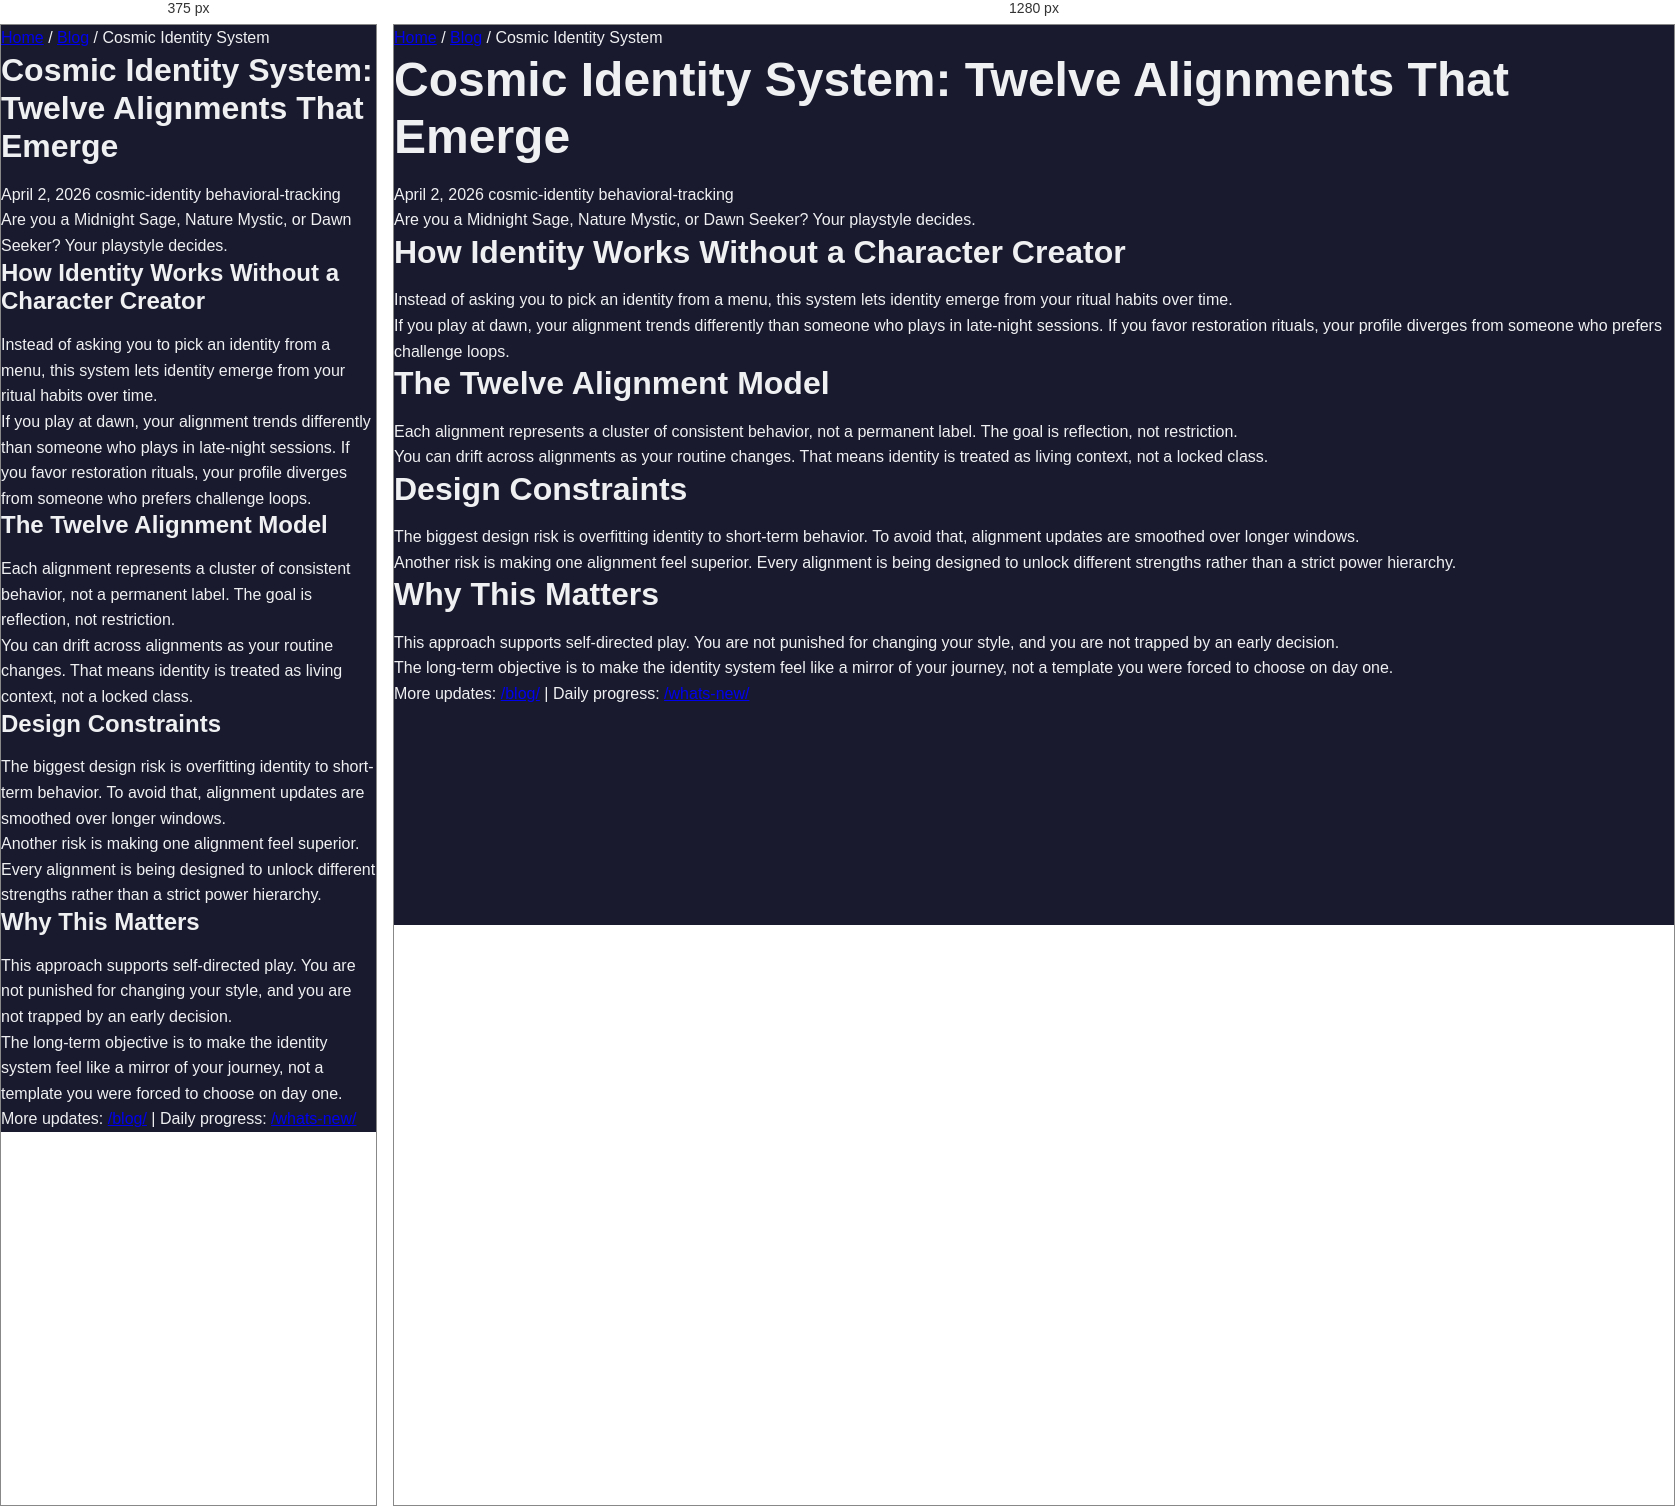
Rendered at 375 px and 1280 px, left to right.

<!-- file: cosmic-identity-system-alignments.html -->
<!DOCTYPE html>
<html lang="en">

<head>
    <meta charset="UTF-8">
    <meta name="viewport" content="width=device-width, initial-scale=1.0">
    <meta name="description"
        content="No character creation screen. Your identity emerges from how you play. Are you a Midnight Sage, Nature Mystic, or Dawn Seeker?">
    <meta property="og:title" content="Cosmic Identity System: Twelve Alignments That Emerge - The Ascendant Continuum">
    <meta property="article:published_time" content="2026-04-02">
    <title>Cosmic Identity System: Twelve Alignments That Emerge - The Ascendant Continuum Dev Blog</title>
    <link rel="stylesheet" href="../../css/style.css">
    <link rel="icon" type="image/png" href="../../favicon.png">
        <link rel="canonical" href="https://ascendant-continuum.web.app/blog/posts/cosmic-identity-system-alignments.html">
</head>

<body>
    <div class="blog-post-container">
        <nav class="blog-nav-breadcrumb">
            <a href="../../index.html">Home</a> / <a href="../index.html">Blog</a> / Cosmic Identity System
        </nav>

        <article class="blog-post">
            <header class="blog-post-header">
                <h1 class="blog-post-title">Cosmic Identity System: Twelve Alignments That Emerge</h1>
                <div class="blog-post-meta">
                    <span>April 2, 2026</span>
                    <span class="blog-post-tag">cosmic-identity</span>
                    <span class="blog-post-tag">behavioral-tracking</span>
                </div>
                <p class="blog-post-hook">Are you a Midnight Sage, Nature Mystic, or Dawn Seeker? Your playstyle
                    decides.</p>
            </header>
            <div class="blog-post-content">
                <h2>How Identity Works Without a Character Creator</h2>
                <p>Instead of asking you to pick an identity from a menu, this system lets identity emerge from your ritual habits over time.</p>
                <p>If you play at dawn, your alignment trends differently than someone who plays in late-night sessions. If you favor restoration rituals, your profile diverges from someone who prefers challenge loops.</p>

                <h2>The Twelve Alignment Model</h2>
                <p>Each alignment represents a cluster of consistent behavior, not a permanent label. The goal is reflection, not restriction.</p>
                <p>You can drift across alignments as your routine changes. That means identity is treated as living context, not a locked class.</p>

                <h2>Design Constraints</h2>
                <p>The biggest design risk is overfitting identity to short-term behavior. To avoid that, alignment updates are smoothed over longer windows.</p>
                <p>Another risk is making one alignment feel superior. Every alignment is being designed to unlock different strengths rather than a strict power hierarchy.</p>

                <h2>Why This Matters</h2>
                <p>This approach supports self-directed play. You are not punished for changing your style, and you are not trapped by an early decision.</p>
                <p>The long-term objective is to make the identity system feel like a mirror of your journey, not a template you were forced to choose on day one.</p>

                <p>More updates: <a href="/blog/">/blog/</a> | Daily progress: <a href="/whats-new/">/whats-new/</a></p>
            </div>
        </article>
    </div>
</body>

</html>

/* @media block from style.css */
@media (max-width: 768px) {
    :root {
        --font-size-xxl: 2rem;
        --font-size-xl: 1.5rem;
    }

    .cta-buttons {
        flex-direction: column;
        align-items: center;
    }

    .signup-form {
        flex-direction: column;
        align-items: center;
    }

    .signup-form input {
        min-width: 100%;
    }

    .top-nav-inner {
        gap: 0.45rem;
        padding: 0.55rem 0;
        justify-content: center;
    }

    .top-nav-brand {
        width: 100%;
        text-align: center;
        font-size: 0.95rem;
    }

    .top-nav-links {
        justify-content: center;
    }

    .top-nav-link {
        font-size: 0.9rem;
        padding: 0.35rem 0.7rem;
    }

    .back-to-top {
        right: 0.9rem;
        bottom: 0.9rem;
        padding: 0.45rem 0.75rem;
        font-size: 0.9rem;
    }
}